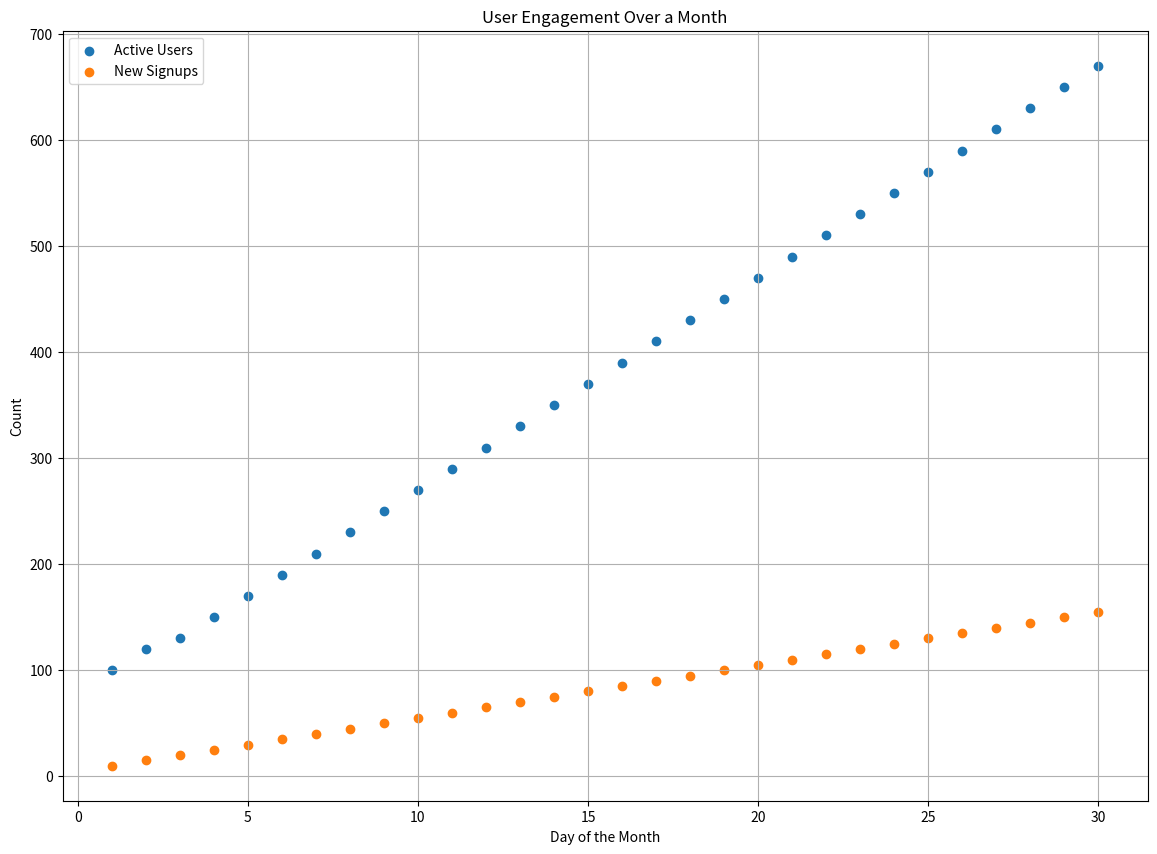

This chart was generated by the following Python code:

import matplotlib.pyplot as plt

# Data for plotting
days = [1, 2, 3, 4, 5, 6, 7, 8, 9, 10, 11, 12, 13, 14, 15, 16, 17, 18, 19, 20, 21, 22, 23, 24, 25, 26, 27, 28, 29, 30]
active_users = [100, 120, 130, 150, 170, 190, 210, 230, 250, 270, 290, 310, 330, 350, 370, 390, 410, 430, 450, 470, 490, 510, 530, 550, 570, 590, 610, 630, 650, 670]
new_signups = [10, 15, 20, 25, 30, 35, 40, 45, 50, 55, 60, 65, 70, 75, 80, 85, 90, 95, 100, 105, 110, 115, 120, 125, 130, 135, 140, 145, 150, 155]

# Create a scatterplot
plt.figure(figsize=(14, 10))
plt.scatter(days, active_users, c="#1F77B4", label="Active Users")
plt.scatter(days, new_signups, c="#FF7F0E", label="New Signups")

# Customize the chart
plt.title("User Engagement Over a Month")
plt.xlabel("Day of the Month")
plt.ylabel("Count")
plt.legend(loc='upper left')
plt.grid(True)

# Show the scatterplot
plt.show()
